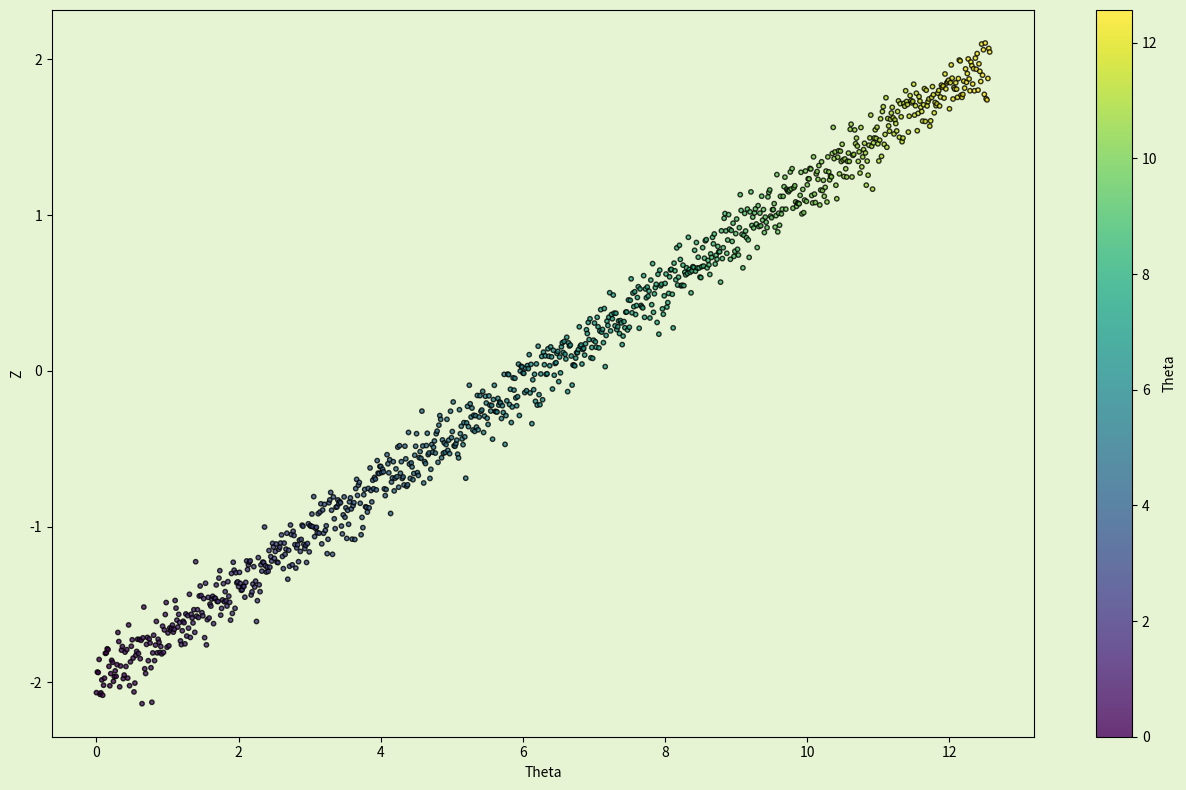

The matplotlib source for this figure: (Note: this script raises an exception after producing the figure.)
import numpy as np
import matplotlib.pyplot as plt
from mpl_toolkits.mplot3d import Axes3D

# -----------------------------
# 1. 生成瑞士卷数据（内在2D + 嵌入3D）
# -----------------------------
num_points = 1000
theta = np.linspace(0, 4 * np.pi, num_points)  # 螺旋角 (内在维度1)
z = np.linspace(-2, 2, num_points)            # 高度  (内在维度2)
r = 5                                         # 固定半径

# 生成三维坐标
x = r * np.sin(theta)
y = r * np.cos(theta)

# 加入较小的噪声
noise_x = np.random.normal(0, 0.1, num_points)
noise_y = np.random.normal(0, 0.1, num_points)
noise_z = np.random.normal(0, 0.1, num_points)

x += noise_x
y += noise_y
z += noise_z

# -------------------------------------------------
# 2. 在 2D 平面上展示 (theta, z) 的“展开”效果
# -------------------------------------------------
plt.figure(figsize=(13, 8), facecolor='#e6f4d3')  # 设置背景色
ax = plt.gca()  # 获取当前坐标轴
ax.set_facecolor('#e6f4d3')  # 设置背景色
sc_2d = plt.scatter(theta, z, c=theta, cmap=plt.cm.viridis, 
                    edgecolor='k', s=10, alpha=0.8)
plt.xlabel("Theta")
plt.ylabel("Z")
plt.colorbar(sc_2d, label='Theta')
plt.tight_layout()
plt.show()

# 添加 colorbar
plt.colorbar(sc_3d, ax=ax, shrink=0.5, aspect=10, label='Theta')
plt.show()
